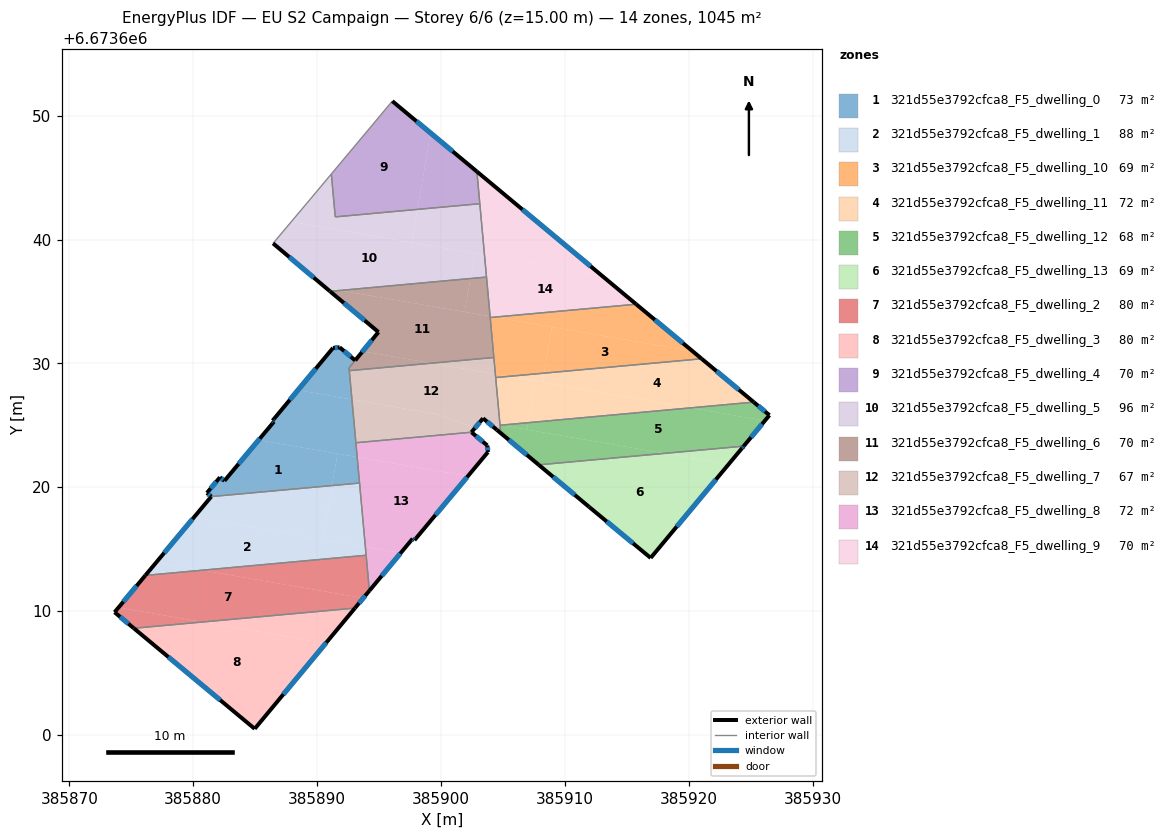
=== STOREY PLAN SPEC (per zone: floor XY polygon, exterior-wall plan segments, windows/doors) ===
zone 1: 321d55e3792cfca8_F5_dwelling_0  (73.5 m²)
  floor: (385891.64, 6673622.72) (385891.20, 6673620.15) (385881.46, 6673619.26) (385881.10, 6673619.55) (385882.16, 6673620.82) (385882.52, 6673620.53) (385885.27, 6673623.82)
  floor: (385892.81, 6673627.10) (385893.23, 6673622.45) (385885.27, 6673623.82) (385886.51, 6673625.30) (385886.40, 6673625.39) (385888.45, 6673627.85)
  floor: (385893.07, 6673630.25) (385892.57, 6673629.65) (385892.59, 6673629.42) (385892.81, 6673627.10) (385888.45, 6673627.85) (385891.28, 6673631.25) (385891.82, 6673631.30)
  floor: (385893.23, 6673622.45) (385893.42, 6673620.35) (385891.20, 6673620.15) (385891.64, 6673622.72)
  exterior wall: (385891.28, 6673631.25) – (385886.40, 6673625.39)  [7.6 m]
    window: (385889.89, 6673629.58) – (385887.80, 6673627.06)  [4.2 m²]
  exterior wall: (385891.82, 6673631.31) – (385891.28, 6673631.25)  [0.5 m]
    window: (385891.66, 6673631.29) – (385891.43, 6673631.27)  [0.3 m²]
  exterior wall: (385893.07, 6673630.25) – (385891.82, 6673631.31)  [1.6 m]
    window: (385892.71, 6673630.55) – (385892.17, 6673631.00)  [0.9 m²]
  exterior wall: (385881.10, 6673619.55) – (385881.46, 6673619.26)  [0.5 m]
    window: (385881.20, 6673619.47) – (385881.36, 6673619.34)  [0.3 m²]
  exterior wall: (385882.16, 6673620.82) – (385881.10, 6673619.55)  [1.6 m]
    window: (385881.86, 6673620.46) – (385881.40, 6673619.91)  [0.9 m²]
  exterior wall: (385882.52, 6673620.53) – (385882.16, 6673620.82)  [0.5 m]
    window: (385882.42, 6673620.61) – (385882.26, 6673620.73)  [0.3 m²]
  exterior wall: (385886.51, 6673625.30) – (385882.52, 6673620.53)  [6.2 m]
    window: (385885.37, 6673623.94) – (385883.66, 6673621.89)  [3.4 m²]
  exterior wall: (385886.40, 6673625.39) – (385886.51, 6673625.30)  [0.1 m]
    window: (385886.43, 6673625.36) – (385886.48, 6673625.33)  [0.1 m²]
  interior walls: 5
zone 2: 321d55e3792cfca8_F5_dwelling_1  (87.5 m²)
  floor: (385893.89, 6673615.21) (385893.95, 6673614.52) (385880.70, 6673613.31) (385877.02, 6673613.95) (385880.07, 6673617.60)
  floor: (385891.20, 6673620.15) (385890.45, 6673615.80) (385880.07, 6673617.60) (385881.46, 6673619.26)
  floor: (385880.70, 6673613.31) (385876.14, 6673612.90) (385877.02, 6673613.95)
  floor: (385893.42, 6673620.35) (385893.89, 6673615.21) (385890.45, 6673615.80) (385891.20, 6673620.15)
  exterior wall: (385881.46, 6673619.26) – (385876.14, 6673612.90)  [8.3 m]
    window: (385879.94, 6673617.44) – (385877.66, 6673614.72)  [4.6 m²]
  interior walls: 3
zone 3: 321d55e3792cfca8_F5_dwelling_10  (69.4 m²)
  floor: (385920.31, 6673630.98) (385921.03, 6673630.38) (385908.31, 6673629.22) (385908.95, 6673632.94)
  floor: (385908.95, 6673632.94) (385908.31, 6673629.22) (385905.42, 6673628.96) (385904.38, 6673629.14) (385903.97, 6673633.71) (385904.32, 6673633.74)
  floor: (385920.31, 6673630.98) (385904.32, 6673633.74) (385915.75, 6673634.78)
  floor: (385905.42, 6673628.96) (385904.41, 6673628.87) (385904.38, 6673629.14)
  exterior wall: (385921.03, 6673630.38) – (385915.75, 6673634.78)  [6.9 m]
    window: (385919.52, 6673631.64) – (385917.26, 6673633.53)  [3.8 m²]
  interior walls: 4
zone 4: 321d55e3792cfca8_F5_dwelling_11  (72.0 m²)
  floor: (385925.23, 6673626.88) (385920.14, 6673626.42) (385908.18, 6673628.48) (385908.31, 6673629.22) (385921.03, 6673630.38)
  floor: (385920.14, 6673626.42) (385907.04, 6673625.22) (385907.62, 6673628.58)
  floor: (385907.62, 6673628.58) (385907.04, 6673625.22) (385904.84, 6673625.02) (385904.76, 6673625.04) (385904.41, 6673628.87) (385905.42, 6673628.96)
  floor: (385908.31, 6673629.22) (385908.18, 6673628.48) (385905.42, 6673628.96)
  exterior wall: (385925.23, 6673626.88) – (385921.03, 6673630.38)  [5.5 m]
    window: (385924.03, 6673627.88) – (385922.23, 6673629.38)  [3.0 m²]
  interior walls: 3
zone 5: 321d55e3792cfca8_F5_dwelling_12  (68.0 m²)
  floor: (385918.03, 6673622.75) (385907.89, 6673621.82) (385904.51, 6673624.64) (385904.79, 6673624.67) (385904.76, 6673625.02) (385904.84, 6673625.02)
  floor: (385926.14, 6673625.38) (385924.42, 6673623.33) (385918.03, 6673622.75) (385906.94, 6673624.66) (385907.04, 6673625.22) (385920.14, 6673626.42)
  floor: (385926.50, 6673625.83) (385926.14, 6673625.38) (385920.14, 6673626.42) (385925.23, 6673626.88)
  floor: (385907.04, 6673625.22) (385906.94, 6673624.66) (385904.84, 6673625.02)
  exterior wall: (385926.50, 6673625.83) – (385925.23, 6673626.88)  [1.7 m]
    window: (385926.14, 6673626.13) – (385925.60, 6673626.58)  [0.9 m²]
  exterior wall: (385924.42, 6673623.33) – (385926.50, 6673625.83)  [3.2 m]
    window: (385925.02, 6673624.04) – (385925.91, 6673625.11)  [1.8 m²]
  exterior wall: (385904.51, 6673624.64) – (385907.89, 6673621.82)  [4.4 m]
    window: (385905.47, 6673623.84) – (385906.92, 6673622.63)  [2.4 m²]
  interior walls: 4
zone 6: 321d55e3792cfca8_F5_dwelling_13  (69.0 m²)
  floor: (385923.20, 6673621.86) (385916.92, 6673614.31) (385911.95, 6673618.42) (385907.89, 6673621.82) (385918.03, 6673622.75)
  floor: (385924.42, 6673623.33) (385924.29, 6673623.17) (385923.20, 6673621.86) (385918.03, 6673622.75)
  exterior wall: (385907.89, 6673621.82) – (385911.95, 6673618.42)  [5.3 m]
    window: (385909.05, 6673620.85) – (385910.79, 6673619.39)  [2.9 m²]
  exterior wall: (385924.29, 6673623.17) – (385924.42, 6673623.33)  [0.2 m]
    window: (385924.33, 6673623.21) – (385924.39, 6673623.28)  [0.1 m²]
  exterior wall: (385916.92, 6673614.31) – (385924.29, 6673623.17)  [11.5 m]
    window: (385919.02, 6673616.84) – (385922.18, 6673620.64)  [6.4 m²]
  exterior wall: (385911.95, 6673618.42) – (385916.92, 6673614.31)  [6.4 m]
    window: (385913.37, 6673617.25) – (385915.50, 6673615.48)  [3.6 m²]
  interior walls: 1
zone 7: 321d55e3792cfca8_F5_dwelling_2  (80.3 m²)
  floor: (385893.72, 6673611.07) (385893.05, 6673610.26) (385880.75, 6673609.14) (385873.97, 6673610.31) (385876.14, 6673612.90) (385880.70, 6673613.31)
  floor: (385893.95, 6673614.52) (385894.22, 6673611.66) (385893.72, 6673611.07) (385880.70, 6673613.31)
  floor: (385880.75, 6673609.14) (385875.21, 6673608.63) (385873.65, 6673609.93) (385873.97, 6673610.31)
  exterior wall: (385893.05, 6673610.26) – (385894.22, 6673611.66)  [1.8 m]
    window: (385893.38, 6673610.66) – (385893.88, 6673611.26)  [1.0 m²]
  exterior wall: (385873.65, 6673609.93) – (385875.21, 6673608.63)  [2.0 m]
    window: (385874.10, 6673609.56) – (385874.76, 6673609.00)  [1.1 m²]
  exterior wall: (385876.14, 6673612.90) – (385873.65, 6673609.93)  [3.9 m]
    window: (385875.43, 6673612.05) – (385874.36, 6673610.78)  [2.1 m²]
  interior walls: 3
zone 8: 321d55e3792cfca8_F5_dwelling_3  (80.3 m²)
  floor: (385890.70, 6673607.42) (385884.96, 6673600.52) (385875.21, 6673608.63) (385880.75, 6673609.14)
  floor: (385893.05, 6673610.26) (385890.70, 6673607.42) (385880.75, 6673609.14)
  exterior wall: (385875.21, 6673608.63) – (385884.96, 6673600.52)  [12.7 m]
    window: (385877.99, 6673606.31) – (385882.17, 6673602.84)  [7.0 m²]
  exterior wall: (385884.96, 6673600.52) – (385893.05, 6673610.26)  [12.7 m]
    window: (385887.27, 6673603.30) – (385890.74, 6673607.48)  [7.0 m²]
  interior walls: 1
zone 9: 321d55e3792cfca8_F5_dwelling_4  (69.7 m²)
  floor: (385899.15, 6673648.61) (385898.09, 6673642.44) (385891.46, 6673641.83) (385891.15, 6673645.29) (385896.07, 6673651.17)
  floor: (385902.89, 6673645.49) (385903.13, 6673642.90) (385898.09, 6673642.44) (385899.15, 6673648.61)
  exterior wall: (385902.89, 6673645.49) – (385896.07, 6673651.17)  [8.9 m]
    window: (385900.94, 6673647.12) – (385898.02, 6673649.55)  [4.9 m²]
  interior walls: 4
zone 10: 321d55e3792cfca8_F5_dwelling_5  (96.2 m²)
  floor: (385902.72, 6673638.89) (385902.37, 6673636.86) (385892.01, 6673635.91) (385891.83, 6673635.90) (385890.73, 6673636.09) (385886.44, 6673639.70) (385887.91, 6673641.44)
  floor: (385898.09, 6673642.44) (385897.63, 6673639.77) (385887.91, 6673641.44) (385889.44, 6673643.25) (385891.15, 6673645.29) (385891.46, 6673641.83)
  floor: (385891.83, 6673635.90) (385891.04, 6673635.83) (385890.73, 6673636.09)
  floor: (385903.13, 6673642.90) (385903.51, 6673638.75) (385897.63, 6673639.77) (385898.09, 6673642.44)
  floor: (385903.51, 6673638.75) (385903.67, 6673636.97) (385902.37, 6673636.86) (385902.72, 6673638.89)
  exterior wall: (385886.44, 6673639.70) – (385891.04, 6673635.83)  [6.0 m]
    window: (385887.76, 6673638.59) – (385889.73, 6673636.93)  [3.3 m²]
  interior walls: 7
zone 11: 321d55e3792cfca8_F5_dwelling_6  (69.8 m²)
  floor: (385903.67, 6673636.97) (385903.96, 6673633.81) (385901.91, 6673634.16) (385902.37, 6673636.86)
  floor: (385902.37, 6673636.86) (385901.91, 6673634.16) (385891.84, 6673635.90)
  floor: (385899.23, 6673630.03) (385892.59, 6673629.42) (385892.58, 6673629.64) (385893.07, 6673630.25) (385893.67, 6673630.98)
  floor: (385903.96, 6673633.81) (385904.26, 6673630.49) (385899.23, 6673630.03) (385893.67, 6673630.98) (385894.95, 6673632.54) (385891.04, 6673635.82) (385891.84, 6673635.90)
  exterior wall: (385891.04, 6673635.82) – (385894.95, 6673632.54)  [5.1 m]
    window: (385892.16, 6673634.88) – (385893.83, 6673633.47)  [2.8 m²]
  exterior wall: (385894.95, 6673632.54) – (385893.07, 6673630.25)  [3.0 m]
    window: (385894.41, 6673631.88) – (385893.61, 6673630.90)  [1.6 m²]
  interior walls: 7
zone 12: 321d55e3792cfca8_F5_dwelling_7  (67.4 m²)
  floor: (385904.38, 6673629.14) (385904.76, 6673625.04) (385903.85, 6673625.19) (385903.39, 6673625.58) (385902.74, 6673624.79) (385899.75, 6673625.90) (385892.81, 6673627.10) (385892.59, 6673629.42) (385899.23, 6673630.03)
  floor: (385904.76, 6673625.04) (385904.79, 6673624.67) (385904.51, 6673624.64) (385903.85, 6673625.19)
  floor: (385904.26, 6673630.49) (385904.38, 6673629.14) (385899.23, 6673630.03)
  floor: (385902.74, 6673624.79) (385902.45, 6673624.45) (385893.13, 6673623.60) (385892.81, 6673627.10) (385899.75, 6673625.90)
  exterior wall: (385903.39, 6673625.58) – (385904.51, 6673624.64)  [1.5 m]
    window: (385903.71, 6673625.31) – (385904.19, 6673624.91)  [0.8 m²]
  exterior wall: (385902.45, 6673624.45) – (385903.39, 6673625.58)  [1.5 m]
    window: (385902.72, 6673624.77) – (385903.12, 6673625.25)  [0.8 m²]
  interior walls: 7
zone 13: 321d55e3792cfca8_F5_dwelling_8  (71.9 m²)
  floor: (385902.16, 6673620.91) (385897.86, 6673615.74) (385897.70, 6673615.86) (385896.75, 6673614.72) (385893.89, 6673615.21) (385893.23, 6673622.45)
  floor: (385903.74, 6673623.38) (385903.77, 6673623.05) (385903.78, 6673622.85) (385902.16, 6673620.91) (385893.23, 6673622.45) (385893.13, 6673623.60) (385902.45, 6673624.45)
  floor: (385896.75, 6673614.72) (385894.22, 6673611.66) (385893.89, 6673615.21)
  exterior wall: (385897.70, 6673615.86) – (385897.86, 6673615.74)  [0.2 m]
    window: (385897.75, 6673615.83) – (385897.81, 6673615.78)  [0.1 m²]
  exterior wall: (385894.22, 6673611.66) – (385897.70, 6673615.86)  [5.5 m]
    window: (385895.21, 6673612.86) – (385896.71, 6673614.66)  [3.0 m²]
  exterior wall: (385903.74, 6673623.38) – (385902.45, 6673624.45)  [1.7 m]
    window: (385903.37, 6673623.69) – (385902.82, 6673624.15)  [0.9 m²]
  exterior wall: (385903.78, 6673622.85) – (385903.74, 6673623.38)  [0.5 m]
    window: (385903.77, 6673623.00) – (385903.75, 6673623.23)  [0.3 m²]
  exterior wall: (385897.86, 6673615.74) – (385903.78, 6673622.85)  [9.3 m]
    window: (385899.55, 6673617.77) – (385902.09, 6673620.82)  [5.1 m²]
  interior walls: 4
zone 14: 321d55e3792cfca8_F5_dwelling_9  (70.0 m²)
  floor: (385912.94, 6673637.13) (385903.51, 6673638.75) (385902.89, 6673645.49)
  floor: (385912.94, 6673637.13) (385915.75, 6673634.78) (385904.32, 6673633.74) (385903.96, 6673633.81) (385903.51, 6673638.75)
  floor: (385904.32, 6673633.74) (385903.97, 6673633.71) (385903.96, 6673633.81)
  exterior wall: (385915.75, 6673634.78) – (385902.89, 6673645.49)  [16.7 m]
    window: (385912.08, 6673637.84) – (385906.57, 6673642.43)  [9.2 m²]
  interior walls: 4

=== DERIVED (storey summary) ===
Building: EU S2 Campaign
Storey: 6 of 6  (floor level z = 15.00 m)
Storey gross floor area: 1045.0 m²
Zones on this storey: 14
  - 321d55e3792cfca8_F5_dwelling_0: floor 73.5 m²; exterior wall 18.7 m (56.2 m²); 8 window(s) 10.3 m²; WWR 18.4%
  - 321d55e3792cfca8_F5_dwelling_1: floor 87.5 m²; exterior wall 8.3 m (24.9 m²); 1 window(s) 4.6 m²; WWR 18.4%
  - 321d55e3792cfca8_F5_dwelling_10: floor 69.4 m²; exterior wall 6.9 m (20.6 m²); 1 window(s) 3.8 m²; WWR 18.4%
  - 321d55e3792cfca8_F5_dwelling_11: floor 72.0 m²; exterior wall 5.5 m (16.4 m²); 1 window(s) 3.0 m²; WWR 18.4%
  - 321d55e3792cfca8_F5_dwelling_12: floor 68.0 m²; exterior wall 9.3 m (27.9 m²); 3 window(s) 5.1 m²; WWR 18.4%
  - 321d55e3792cfca8_F5_dwelling_13: floor 69.0 m²; exterior wall 23.5 m (70.5 m²); 4 window(s) 12.9 m²; WWR 18.4%
  - 321d55e3792cfca8_F5_dwelling_2: floor 80.3 m²; exterior wall 7.7 m (23.2 m²); 3 window(s) 4.3 m²; WWR 18.4%
  - 321d55e3792cfca8_F5_dwelling_3: floor 80.3 m²; exterior wall 25.4 m (76.1 m²); 2 window(s) 14.0 m²; WWR 18.4%
  - 321d55e3792cfca8_F5_dwelling_4: floor 69.7 m²; exterior wall 8.9 m (26.6 m²); 1 window(s) 4.9 m²; WWR 18.4%
  - 321d55e3792cfca8_F5_dwelling_5: floor 96.2 m²; exterior wall 6.0 m (18.0 m²); 1 window(s) 3.3 m²; WWR 18.4%
  - 321d55e3792cfca8_F5_dwelling_6: floor 69.8 m²; exterior wall 8.1 m (24.2 m²); 2 window(s) 4.4 m²; WWR 18.4%
  - 321d55e3792cfca8_F5_dwelling_7: floor 67.4 m²; exterior wall 2.9 m (8.7 m²); 2 window(s) 1.6 m²; WWR 18.4%
  - 321d55e3792cfca8_F5_dwelling_8: floor 71.9 m²; exterior wall 17.1 m (51.3 m²); 5 window(s) 9.4 m²; WWR 18.4%
  - 321d55e3792cfca8_F5_dwelling_9: floor 70.0 m²; exterior wall 16.7 m (50.2 m²); 1 window(s) 9.2 m²; WWR 18.4%
Zone adjacency (shared interzone walls):
  - 321d55e3792cfca8_F5_dwelling_0 ↔ 321d55e3792cfca8_F5_dwelling_1
  - 321d55e3792cfca8_F5_dwelling_0 ↔ 321d55e3792cfca8_F5_dwelling_6
  - 321d55e3792cfca8_F5_dwelling_0 ↔ 321d55e3792cfca8_F5_dwelling_7
  - 321d55e3792cfca8_F5_dwelling_0 ↔ 321d55e3792cfca8_F5_dwelling_8
  - 321d55e3792cfca8_F5_dwelling_1 ↔ 321d55e3792cfca8_F5_dwelling_2
  - 321d55e3792cfca8_F5_dwelling_1 ↔ 321d55e3792cfca8_F5_dwelling_8
  - 321d55e3792cfca8_F5_dwelling_10 ↔ 321d55e3792cfca8_F5_dwelling_11
  - 321d55e3792cfca8_F5_dwelling_10 ↔ 321d55e3792cfca8_F5_dwelling_6
  - 321d55e3792cfca8_F5_dwelling_10 ↔ 321d55e3792cfca8_F5_dwelling_7
  - 321d55e3792cfca8_F5_dwelling_10 ↔ 321d55e3792cfca8_F5_dwelling_9
  - 321d55e3792cfca8_F5_dwelling_11 ↔ 321d55e3792cfca8_F5_dwelling_12
  - 321d55e3792cfca8_F5_dwelling_11 ↔ 321d55e3792cfca8_F5_dwelling_7
  - 321d55e3792cfca8_F5_dwelling_12 ↔ 321d55e3792cfca8_F5_dwelling_13
  - 321d55e3792cfca8_F5_dwelling_12 ↔ 321d55e3792cfca8_F5_dwelling_7
  - 321d55e3792cfca8_F5_dwelling_2 ↔ 321d55e3792cfca8_F5_dwelling_3
  - 321d55e3792cfca8_F5_dwelling_2 ↔ 321d55e3792cfca8_F5_dwelling_8
  - 321d55e3792cfca8_F5_dwelling_4 ↔ 321d55e3792cfca8_F5_dwelling_5
  - 321d55e3792cfca8_F5_dwelling_4 ↔ 321d55e3792cfca8_F5_dwelling_9
  - 321d55e3792cfca8_F5_dwelling_5 ↔ 321d55e3792cfca8_F5_dwelling_6
  - 321d55e3792cfca8_F5_dwelling_5 ↔ 321d55e3792cfca8_F5_dwelling_9
  - 321d55e3792cfca8_F5_dwelling_6 ↔ 321d55e3792cfca8_F5_dwelling_7
  - 321d55e3792cfca8_F5_dwelling_6 ↔ 321d55e3792cfca8_F5_dwelling_9
  - 321d55e3792cfca8_F5_dwelling_7 ↔ 321d55e3792cfca8_F5_dwelling_8